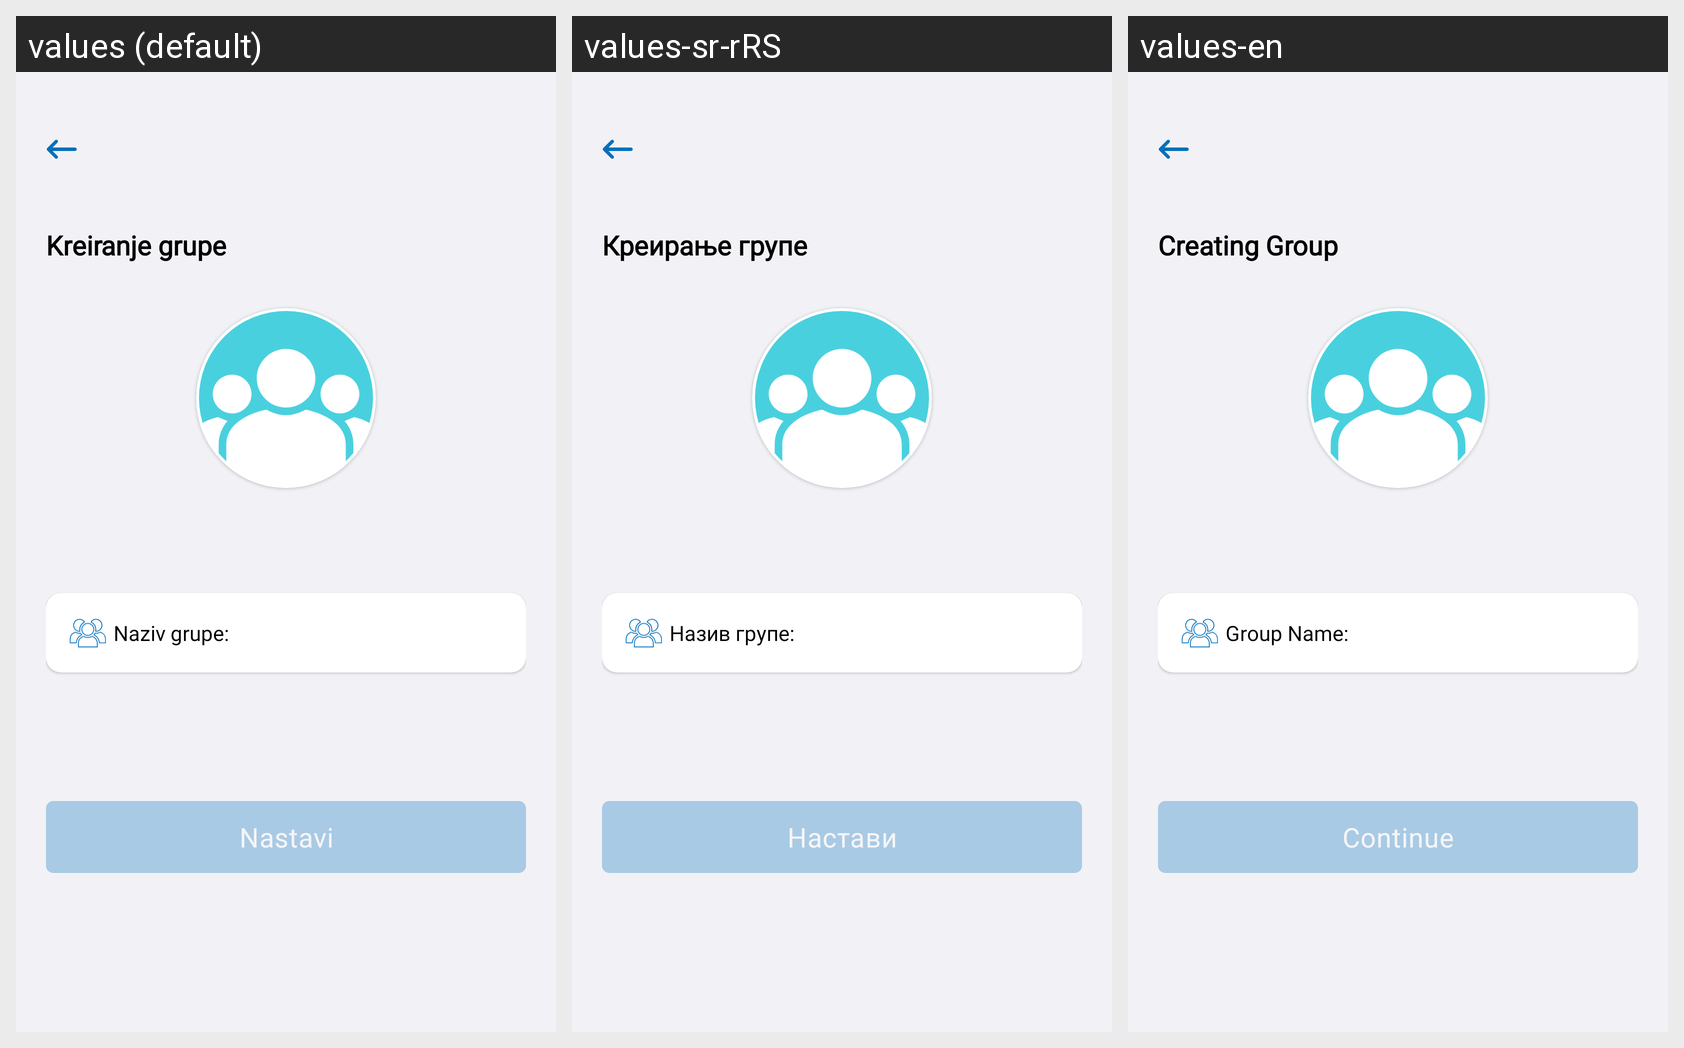

Locale-by-locale string values for the Android screen shown in this grid:
Android screen res/layout/fragment_create_chat_group_initial.xml rendered under 3 locales, left to right: values (default), values-sr-rRS, values-en. Device: Nexus 5 (rendered at 1080×1920; each locale shown at half size, 540×960, under a caption strip naming it); theme Theme.E_Zdravlje.
Strings drawn on this screen, with the default value and each locale's value (text and hints the layout hard-codes, and strings that could not be matched under every locale, appear in the picture but are not listed):

fragment_chat_group_initial_title
  values: Kreiranje grupe
  values-sr-rRS: Креирање групе
  values-en: Creating Group

fragment_chat_group_initial_group_name
  values: Naziv grupe:
  values-sr-rRS: Назив групе:
  values-en: Group Name:

fragment_chat_group_initial_continue_btn
  values: Nastavi
  values-sr-rRS: Настави
  values-en: Continue
